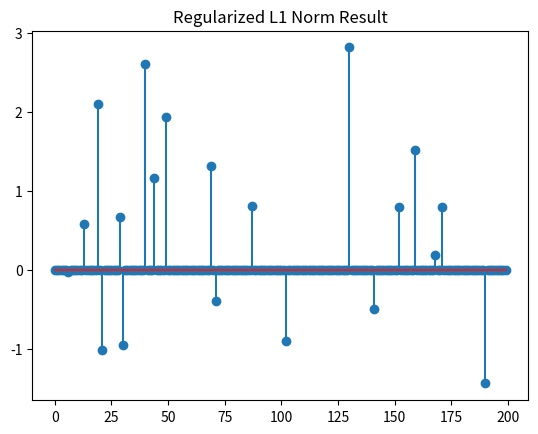

Reproduce this figure in Python.
import numpy as np
import matplotlib.pyplot as plt

def update_penalty(dY1, dY2, Y1, Y2, mu, rho, max_mu):
    Y1 = Y1 + mu * dY1
    Y2 = Y2 + mu * dY2
    mu = 1
    return Y1, Y2, mu, rho

def prox_l1(b, lambda_val):
    """
    The proximal operator of the l1 norm

    min_x lambda*||x||_1 + 0.5*||x - b||_2^2

    Parameters:
        b : numpy.ndarray
            Input vector or matrix
        lambda_val : float
            Regularization parameter

    Returns:
        x : numpy.ndarray
            Output vector or matrix after applying the proximal operator
    """
    return np.maximum(0, b - lambda_val) + np.minimum(0, b + lambda_val)

def comp_loss(E, loss):
    """
    Compute the loss for a given matrix E and loss type

    Parameters:
        E : numpy.ndarray
            Error matrix
        loss : str
            Type of loss ('l1', 'l21', 'l2')

    Returns:
        out : float
            Computed loss value
    """
    if loss == 'l1':
        return np.linalg.norm(E, 1)
    elif loss == 'l21':
        return np.sum([np.linalg.norm(E[:, i]) for i in range(E.shape[1])])
    elif loss == 'l2':
        return 0.5 * np.linalg.norm(E, 'fro') ** 2
    else:
        raise ValueError('Unsupported loss function')

def l1R(A, B, lambda_val, opts):
    """
    Solve the l1 norm regularized minimization problem by M-ADMM

    min_{X,E} loss(E) + lambda*||X||_1, s.t. AX + E = B
    loss(E) = ||E||_1 or 0.5*||E||_F^2

    Parameters:
        A : numpy.ndarray
            d*na matrix
        B : numpy.ndarray
            d*nb matrix
        lambda_val : float
            Regularization parameter
        opts : dict
            Dictionary containing optimization options:
            loss       : 'l1' (default): loss(E) = ||E||_1 
                         'l2': loss(E) = 0.5*||E||_F^2
            tol        : termination tolerance
            max_iter   : maximum number of iterations
            mu         : stepsize for dual variable updating in ADMM
            max_mu     : maximum stepsize
            rho        : rho>=1, ratio used to increase mu
            DEBUG      : 0 or 1 for printing debug info

    Returns:
        X : numpy.ndarray
            na*nb matrix
        E : numpy.ndarray
            d*nb matrix
        obj : float
            Objective function value
        err : float
            Residual 
        iter : int
            Number of iterations
    """
    # Set default options
    tol = opts.get('tol', 1e-8)
    max_iter = opts.get('max_iter', 500)
    rho = opts.get('rho', 1.1)
    mu = opts.get('mu', 1e-4)
    max_mu = opts.get('max_mu', 1e10)
    DEBUG = opts.get('DEBUG', 0)
    loss = opts.get('loss', 'l1')

    d, na = A.shape
    _, nb = B.shape

    X = np.zeros((na, nb))
    E = np.zeros((d, nb))
    Z = np.zeros_like(X)
    Y1 = np.zeros_like(E)
    Y2 = np.zeros_like(X)

    AtB = A.T @ B
    I = np.eye(na)
    invAtAI = np.linalg.inv(A.T @ A + I)

    for iter in range(1, max_iter + 1):
        Xk, Ek, Zk = X.copy(), E.copy(), Z.copy()
        # First super block {X,E}
        X = prox_l1(Z - Y2 / mu, lambda_val / mu)
        if loss == 'l1':
            E = prox_l1(B - A @ Z - Y1 / mu, 1 / mu)
        elif loss == 'l2':
            E = mu * (B - A @ Z - Y1 / mu) / (1 + mu)
        else:
            raise ValueError('Unsupported loss function')

        # Second super block {Z}
        Z = invAtAI @ (-A.T @ (Y1 / mu + E) + AtB + Y2 / mu + X)

        # Compute residuals and errors
        dY1 = A @ Z + E - B
        dY2 = X - Z
        chgX = np.max(np.abs(Xk - X))
        chgE = np.max(np.abs(Ek - E))
        chgZ = np.max(np.abs(Zk - Z))
        chg = max(chgX, chgE, chgZ, np.max(np.abs(dY1)), np.max(np.abs(dY2)))

        if DEBUG and (iter == 1 or iter % 10 == 0):
            obj = comp_loss(E, loss) + lambda_val * np.linalg.norm(X, 1)
            err = np.sqrt(np.linalg.norm(dY1, 'fro') ** 2 + np.linalg.norm(dY2, 'fro') ** 2)
            print(f"iter {iter}, mu={mu}, obj={obj}, err={err}")

        if chg < tol:
            break

        Y1, Y2, mu, rho = update_penalty(dY1, dY2, Y1, Y2, mu, rho, max_mu)

    obj = comp_loss(E, loss) + lambda_val * np.linalg.norm(X, 1)
    err = np.sqrt(np.linalg.norm(dY1, 'fro') ** 2 + np.linalg.norm(dY2, 'fro') ** 2)
    return X, E, obj, err, iter

# 设置参数
opts = {
    'tol': 1e-6,
    'max_iter': 1000,
    'mu': 1e-4,
    'max_mu': 1e10,
    'rho': 1.1,
    'DEBUG': 0,
    'loss': 'l1'
}

# 生成玩具数据
d = 10
na = 200
nb = 100

A = np.random.randn(d, na)
X_true = np.random.randn(na, nb)
B = A @ X_true

# regularized l1
lambda_val = 0.01
X, E, obj, err, iter = l1R(A, B, lambda_val, opts)
print(f"Final Iteration: {iter}, Objective: {obj}, Error: {err}")
plt.stem(X[:, 0])
plt.title('Regularized L1 Norm Result')
plt.show()
